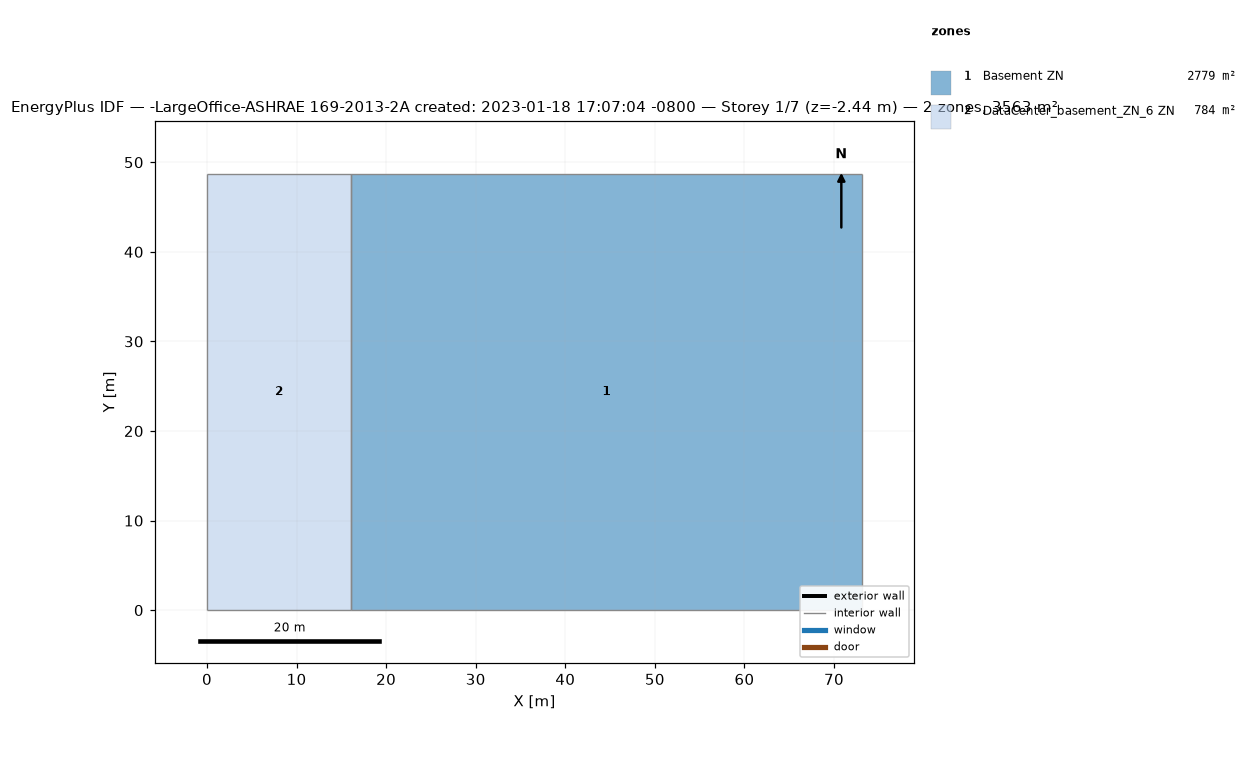
=== STOREY PLAN SPEC (per zone: floor XY polygon, exterior-wall plan segments, windows/doors) ===
zone 1: Basement ZN  (2779.4 m²)
  floor: (73.11, 48.74) (73.11, 0.00) (16.08, 0.00) (16.08, 48.74)
  interior walls: 4
zone 2: DataCenter_basement_ZN_6 ZN  (783.7 m²)
  floor: (16.08, 48.74) (16.08, 0.00) (0.00, 0.00) (0.00, 48.74)
  interior walls: 4

=== DERIVED (storey summary) ===
Building: -LargeOffice-ASHRAE 169-2013-2A created: 2023-01-18 17:07:04 -0800
Storey: 1 of 7  (floor level z = -2.44 m)
Storey gross floor area: 3563.1 m²
Zones on this storey: 2
  - Basement ZN: floor 2779.4 m²
  - DataCenter_basement_ZN_6 ZN: floor 783.7 m²
Zone adjacency (shared interzone walls):
  - Basement ZN ↔ DataCenter_basement_ZN_6 ZN